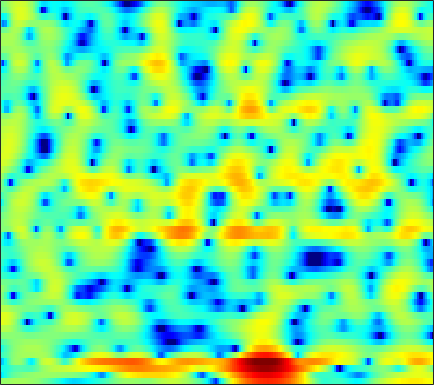

The table this chart was drawn from, first rows:
0.8998, 0.93158, 1.0237, 1.1461, 1.247, 1.3738, 1.474, 1.5276, 1.569, 1.5732, 1.5429, 1.4994, 1.391, 1.2325, 1.0906, 0.85991, 0.60436, 0.37962, 0.036364, -0.35677, -0.79793, -1.1627, -1.688, -2.276
-7.637, -6.117, -4.583, -3.422, -2.73, -1.982, -1.383, -1.008, -0.5905, -0.2532, 0.0203, 0.1917, 0.3921, 0.564, 0.677, 0.8072, 0.9147, 0.9821, 1.052, 1.1, 1.124, 1.128, 1.119, 1.087
-5.194, -5.062, -4.635, -4.037, -3.566, -2.996, -2.543, -2.305, -2.127, -2.138, -2.294, -2.458, -2.658, -2.704, -2.572, -2.147, -1.495, -0.9233, -0.1467, 0.5647, 1.175, 1.559, 1.965, 2.259
-9.036, -7.821, -5.21, -2.883, -1.513, -0.1688, 0.6615, 0.9986, 1.068, 0.681, -0.2246, -1.286, -3.272, -5.604, -6.573, -5.151, -2.479, -0.6946, 1.135, 2.4, 3.197, 3.522, 3.625, 3.355
-3.629, -3.064, -2.268, -1.462, -0.8677, -0.1471, 0.4463, 0.7994, 1.145, 1.374, 1.492, 1.529, 1.537, 1.53, 1.544, 1.605, 1.695, 1.757, 1.794, 1.733, 1.522, 1.24, 0.6687, -0.1532
-5.319, -4.169, -2.89, -1.849, -1.178, -0.4087, 0.2267, 0.6225, 1.052, 1.385, 1.629, 1.77, 1.905, 1.981, 2.007, 1.998, 1.934, 1.845, 1.671, 1.419, 1.07, 0.7356, 0.1847, -0.4833
-2.652, -2.121, -1.463, -0.8875, -0.512, -0.08403, 0.2652, 0.4845, 0.7234, 0.9016, 1.028, 1.097, 1.161, 1.192, 1.199, 1.186, 1.147, 1.095, 0.9971, 0.8592, 0.672, 0.4973, 0.216, -0.1219
0.06965, 0.2251, 0.3876, 0.492, 0.5281, 0.5144, 0.4344, 0.3403, 0.1854, 0.01018, -0.1608, -0.276, -0.391, -0.4502, -0.455, -0.4196, -0.3461, -0.2757, -0.1744, -0.08064, 0.0001157, 0.04818, 0.09032, 0.1067
2.521, 2.495, 2.36, 2.108, 1.835, 1.345, 0.7038, 0.12, -0.7832, -1.779, -2.765, -3.405, -3.977, -4.098, -3.917, -3.439, -2.851, -2.417, -1.898, -1.46, -1.081, -0.8223, -0.4916, -0.1567
4.455, 4.41, 4.193, 3.787, 3.341, 2.543, 1.462, 0.4118, -1.406, -3.898, -7.532, -11.81, -25.37, -16.17, -10.91, -7.29, -5.267, -4.346, -3.653, -3.401, -3.41, -3.46, -3.381, -2.926
4.273, 4.33, 4.234, 3.948, 3.606, 2.997, 2.22, 1.526, 0.4447, -0.7885, -2.059, -2.908, -3.668, -3.864, -3.713, -3.375, -3.167, -3.243, -3.762, -4.935, -7.124, -9.936, -18, -20.5
2.276, 2.284, 2.142, 1.868, 1.606, 1.216, 0.8288, 0.5698, 0.2746, 0.01165, -0.187, -0.3061, -0.4203, -0.484, -0.5242, -0.5981, -0.7312, -0.9169, -1.298, -1.832, -2.478, -2.925, -3.321, -3.232
0.6843, 0.1714, -0.7619, -1.885, -2.716, -3.573, -3.831, -3.583, -2.884, -2.044, -1.287, -0.8128, -0.3121, 0.05646, 0.2642, 0.4792, 0.6326, 0.7282, 0.8266, 0.8948, 0.9616, 1.012, 1.104, 1.203
0.5023, -0.5353, -2.509, -5.466, -8.794, -17.24, -18.64, -11.25, -6.614, -3.997, -2.411, -1.643, -0.9901, -0.6288, -0.4714, -0.3046, -0.08757, 0.1787, 0.6646, 1.248, 1.854, 2.261, 2.719, 3.032
1.097, 0.524, -0.3994, -1.468, -2.198, -2.877, -3.108, -2.947, -2.46, -1.967, -1.701, -1.714, -2.105, -3.036, -4.108, -5.98, -7.472, -7.079, -4.689, -2.032, 0.114, 1.339, 2.537, 3.31
-0.4696, -0.5505, -0.7517, -1.027, -1.25, -1.455, -1.515, -1.517, -1.458, -1.419, -1.487, -1.678, -2.24, -3.235, -4.345, -6.219, -7.769, -7.447, -5.054, -2.369, -0.2245, 1.015, 2.242, 3.012
-3.277, -3.39, -3.781, -4.295, -4.695, -5.054, -4.968, -4.602, -3.883, -3.058, -2.297, -1.838, -1.387, -1.083, -0.9241, -0.7178, -0.415, -0.08339, 0.4948, 1.177, 1.844, 2.267, 2.706, 2.962
-4.323, -5.058, -6.628, -9.01, -11.73, -17.43, -17.82, -12.9, -8.335, -5.342, -3.216, -2.006, -0.7285, 0.2501, 0.8421, 1.487, 2.021, 2.362, 2.735, 3.02, 3.203, 3.262, 3.197, 2.978
-3.313, -3.964, -5.077, -6.416, -7.381, -8.344, -8.18, -7.233, -5.479, -3.689, -2.104, -1.081, 0.08981, 1.043, 1.633, 2.276, 2.764, 3.036, 3.29, 3.402, 3.374, 3.259, 2.943, 2.421
-2.488, -2.831, -3.255, -3.618, -3.754, -3.717, -3.451, -3.082, -2.42, -1.629, -0.8166, -0.2135, 0.5283, 1.173, 1.587, 2.042, 2.385, 2.564, 2.71, 2.738, 2.629, 2.457, 2.109, 1.585
-2.818, -3.192, -3.519, -3.638, -3.581, -3.247, -2.716, -2.236, -1.55, -0.862, -0.2195, 0.22, 0.7132, 1.117, 1.366, 1.627, 1.824, 1.933, 2.01, 2.015, 1.929, 1.792, 1.536, 1.183
-4.015, -5.081, -6.463, -7.088, -6.708, -5.273, -3.485, -2.267, -0.9291, 0.0661, 0.7514, 1.077, 1.302, 1.374, 1.361, 1.317, 1.311, 1.363, 1.476, 1.593, 1.676, 1.658, 1.49, 1.197
-2.736, -4.433, -8.444, -13.57, -11.19, -5.316, -1.702, 0.1394, 1.793, 2.746, 3.125, 3.052, 2.547, 1.57, 0.6068, -0.7096, -1.45, -1.256, -0.263, 0.8563, 1.653, 1.982, 1.949, 1.416
0.3225, 0.3199, 0.2317, 0.3831, 0.7661, 1.524, 2.481, 3.095, 3.686, 3.9, 3.662, 3.163, 1.935, -0.1437, -2.531, -7.55, -14.85, -10.47, -4.761, -1.74, -0.1396, 0.4064, 0.5419, -0.07841
-0.002183, 0.3617, 0.864, 1.277, 1.628, 2.049, 2.428, 2.63, 2.766, 2.692, 2.368, 1.956, 1.145, 0.1373, -0.7135, -1.746, -2.429, -2.574, -2.339, -1.929, -1.533, -1.407, -1.411, -1.665
-0.8321, -0.3868, 0.2541, 0.8671, 1.282, 1.787, 2.143, 2.339, 2.47, 2.443, 2.249, 1.98, 1.514, 0.9348, 0.4535, -0.2106, -0.8043, -1.203, -1.641, -1.956, -2.175, -2.235, -2.322, -2.356
-2.872, -1.914, -0.7563, 0.335, 1.018, 1.766, 2.344, 2.659, 2.915, 2.99, 2.889, 2.699, 2.295, 1.699, 1.155, 0.2808, -0.7254, -1.548, -2.672, -3.653, -4.324, -4.474, -4.245, -3.719
-6.259, -3.906, -1.631, -0.06031, 0.8765, 1.838, 2.581, 2.994, 3.386, 3.586, 3.59, 3.467, 3.082, 2.457, 1.798, 0.6214, -1.009, -2.595, -5.394, -9.411, -14.27, -14.06, -9.623, -6.393
-2.995, -2.203, -1.178, -0.3177, 0.2434, 0.9675, 1.637, 2.094, 2.642, 3.055, 3.288, 3.333, 3.178, 2.796, 2.303, 1.402, 0.1345, -1.065, -3.067, -5.299, -7.066, -7.219, -6.03, -4.527
-0.3048, -0.8887, -1.76, -2.456, -2.732, -2.434, -1.503, -0.6281, 0.4986, 1.432, 2.119, 2.445, 2.722, 2.771, 2.678, 2.41, 2, 1.611, 1.036, 0.4795, 0.07162, -0.1841, -0.3682, -0.5855
0.4791, -1.111, -4.281, -9.535, -17.96, -15.06, -7.495, -4.605, -2.219, -0.7783, 0.1122, 0.5695, 1.01, 1.33, 1.573, 1.831, 2.059, 2.187, 2.338, 2.406, 2.426, 2.392, 2.226, 1.92
1.722, 0.5896, -1.089, -2.847, -3.825, -4.293, -3.953, -3.542, -3.183, -3.194, -3.518, -3.807, -4.099, -3.841, -3.308, -2.292, -1.243, -0.5078, 0.3189, 0.9925, 1.479, 1.79, 2.071, 2.244
3.105, 2.627, 1.967, 1.179, 0.5978, -0.2169, -1.059, -1.808, -3.131, -4.997, -7.795, -11.01, -18.18, -17.91, -12.58, -8.281, -5.66, -4.288, -2.937, -1.865, -1.01, -0.4328, 0.2858, 0.9434
3.851, 3.778, 3.523, 3.085, 2.657, 1.901, 0.9528, 0.07471, -1.355, -3.124, -5.214, -6.892, -8.778, -9.399, -9.01, -8.1, -7.196, -6.685, -6.126, -5.606, -4.869, -4.248, -3.18, -2.009
3.839, 4.087, 4.162, 4.048, 3.806, 3.314, 2.59, 1.932, 0.8876, -0.3355, -1.662, -2.683, -4.022, -5.256, -6.168, -7.359, -8.701, -9.798, -11.37, -12.83, -13.29, -12.31, -9.954, -7.273
3.359, 3.817, 4.21, 4.338, 4.269, 3.993, 3.5, 2.991, 2.151, 1.133, -0.06806, -1.09, -2.59, -4.32, -5.799, -8.027, -10.74, -13.12, -17.11, -22.52, -28.34, -24.05, -17.11, -12.15
2.962, 3.498, 4.012, 4.252, 4.295, 4.143, 3.797, 3.389, 2.675, 1.765, 0.642, -0.333, -1.874, -3.671, -5.243, -7.72, -10.71, -13.46, -18.05, -24.23, -28.27, -22.72, -16.9, -12.42
2.696, 3.186, 3.615, 3.878, 3.952, 3.881, 3.621, 3.318, 2.736, 1.962, 1.006, 0.1624, -1.129, -2.64, -3.881, -5.758, -7.856, -9.565, -11.94, -13.84, -14.32, -13.38, -11.19, -8.759
2.235, 2.603, 2.97, 3.216, 3.296, 3.299, 3.135, 2.917, 2.481, 1.873, 1.101, 0.406, -0.6105, -1.747, -2.631, -3.805, -4.878, -5.594, -6.322, -6.634, -6.607, -6.247, -5.529, -4.586
1.617, 1.861, 2.187, 2.421, 2.55, 2.677, 2.697, 2.602, 2.345, 1.893, 1.224, 0.6001, -0.4019, -1.494, -2.353, -3.413, -4.197, -4.521, -4.536, -4.177, -3.556, -2.984, -2.232, -1.554
0.6368, 0.4836, 0.4083, 0.5555, 0.9322, 1.518, 2.088, 2.354, 2.446, 2.211, 1.607, 0.9163, -0.3833, -2.071, -3.675, -6.124, -8.469, -8.924, -7.2, -4.736, -2.419, -1.065, 0.3979, 1.385
-2.959, -5.035, -9.021, -9.319, -6.305, -2.829, -0.6712, 0.348, 0.9954, 1, 0.4806, -0.2529, -1.601, -3.494, -5.314, -8.409, -12.21, -13.15, -9.19, -5.009, -1.926, -0.1159, 1.726, 3.037
-3.936, -5.487, -7.556, -7.772, -6.375, -4.248, -2.706, -1.994, -1.597, -1.816, -2.589, -3.482, -5.014, -6.674, -7.776, -8.603, -8.433, -7.601, -5.855, -3.837, -1.726, -0.3151, 1.311, 2.619
-2.108, -2.37, -2.642, -2.643, -2.517, -2.286, -2.095, -2.115, -2.426, -3.141, -4.397, -5.775, -8.405, -12.62, -17.75, -23.07, -14.14, -10.22, -6.665, -3.958, -1.848, -0.5014, 1.016, 2.255
-1.89, -1.736, -1.528, -1.374, -1.317, -1.282, -1.365, -1.536, -1.977, -2.683, -3.69, -4.675, -6.257, -7.99, -9.044, -9.391, -8.216, -6.769, -4.76, -2.907, -1.295, -0.2163, 1.009, 2.023
-2.6, -2.18, -1.714, -1.356, -1.125, -0.9068, -0.8358, -0.8696, -1.064, -1.438, -1.964, -2.417, -3.081, -3.641, -3.935, -4.039, -3.75, -3.33, -2.541, -1.605, -0.5948, 0.122, 1.015, 1.764
-3.369, -2.997, -2.426, -1.736, -1.199, -0.5819, -0.1156, 0.09532, 0.2005, 0.08583, -0.2379, -0.5912, -1.156, -1.783, -2.226, -2.662, -2.805, -2.667, -2.145, -1.342, -0.4366, 0.2328, 1.04, 1.685
-6.034, -6.202, -4.902, -2.856, -1.439, 0.1166, 1.226, 1.772, 2.148, 2.164, 1.828, 1.331, 0.3686, -0.9955, -2.288, -4.276, -6.001, -6.21, -4.748, -2.619, -0.7215, 0.4158, 1.504, 2.188
-11.51, -15.17, -8.316, -3.407, -1.065, 1.086, 2.462, 3.12, 3.582, 3.614, 3.256, 2.706, 1.559, -0.172, -2.017, -5.563, -10.89, -12.56, -7.221, -3.118, -0.4973, 0.8015, 1.897, 2.391
-1.711, -1.828, -1.344, -0.3858, 0.4111, 1.336, 2.043, 2.386, 2.607, 2.554, 2.235, 1.843, 1.126, 0.2234, -0.4855, -1.404, -2.028, -2.108, -1.677, -0.8501, -0.03071, 0.4827, 0.9098, 0.9512
0.6793, 0.6989, 0.835, 1.053, 1.229, 1.44, 1.562, 1.567, 1.439, 1.172, 0.7809, 0.4424, -0.01222, -0.4156, -0.6475, -0.8222, -0.8319, -0.7156, -0.45, -0.1253, 0.1721, 0.3346, 0.3941, 0.244
1.521, 1.596, 1.675, 1.729, 1.74, 1.695, 1.505, 1.26, 0.758, 0.06424, -0.7593, -1.405, -2.14, -2.51, -2.512, -2.123, -1.473, -0.9541, -0.3063, 0.2135, 0.6108, 0.7766, 0.8303, 0.6974
1.407, 1.494, 1.645, 1.812, 1.915, 1.93, 1.742, 1.406, 0.6259, -0.6413, -2.553, -4.517, -7.863, -10.17, -8.814, -5.579, -2.978, -1.558, -0.1691, 0.7796, 1.367, 1.616, 1.739, 1.621
-1.004, -1.049, -0.678, 0.09887, 0.7557, 1.494, 1.927, 1.962, 1.569, 0.5852, -1.089, -2.88, -5.827, -7.702, -6.739, -4.062, -1.8, -0.5527, 0.6465, 1.435, 1.88, 2.059, 2.083, 1.875
-8.34, -11.69, -10.25, -4.979, -2.174, 0.3675, 1.922, 2.619, 3.028, 2.946, 2.507, 2.031, 1.36, 0.8432, 0.6591, 0.6032, 0.652, 0.7188, 0.759, 0.7659, 0.7834, 0.7643, 0.6392, 0.3548
-5.469, -6.134, -5.291, -2.859, -0.9456, 1.133, 2.624, 3.403, 4.039, 4.292, 4.217, 3.991, 3.494, 2.797, 2.163, 1.143, -0.08801, -1.133, -2.55, -3.617, -3.89, -3.668, -3.179, -2.922
-1.075, -0.7252, -0.08574, 0.7724, 1.482, 2.422, 3.24, 3.709, 4.136, 4.304, 4.199, 3.937, 3.333, 2.413, 1.464, -0.2096, -2.546, -4.986, -9.93, -20.61, -17.17, -11.39, -7.776, -6.075
-0.2392, 0.1394, 0.7177, 1.347, 1.831, 2.451, 2.993, 3.318, 3.611, 3.71, 3.597, 3.355, 2.811, 1.993, 1.182, -0.1921, -1.919, -3.408, -5.495, -7.146, -7.606, -7.231, -6.457, -5.845
